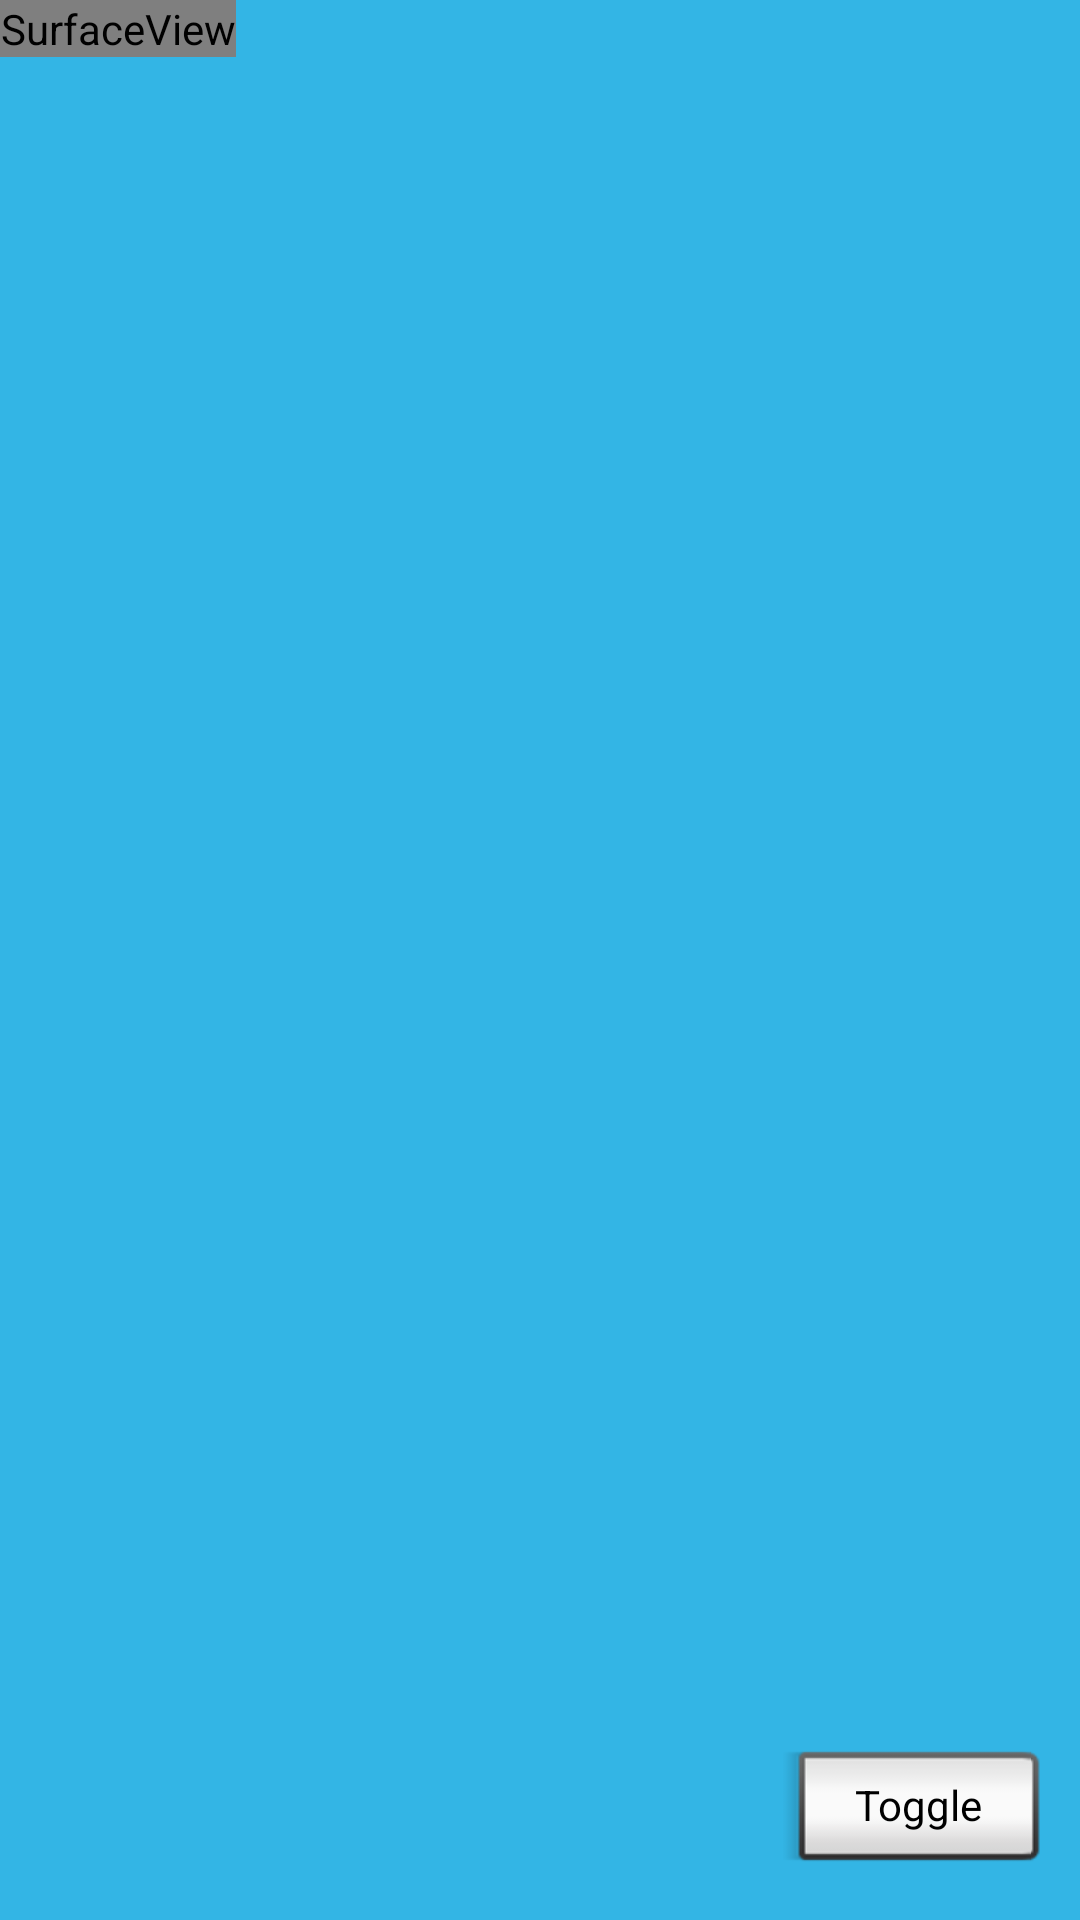

Reconstruct the res/layout file that produces this screen, plus the resources it refers to.
<!-- AndroidManifest.xml: application theme AppTheme -->
<!-- res/layout/video_layout.xml -->
<?xml version="1.0" encoding="utf-8"?>
<android.support.constraint.ConstraintLayout
    xmlns:android="http://schemas.android.com/apk/res/android" android:layout_width="match_parent"
    xmlns:tools="http://schemas.android.com/tools"
    android:layout_height="match_parent"
    android:background="@android:color/holo_blue_light"
    tools:context="example.edu.orchestraandroid.OrchestraVideoActivity">

    <RelativeLayout
        android:layout_width="match_parent"
        android:layout_height="match_parent">

        <ScrollView
            android:id="@+id/vScrollView"
            android:layout_width="wrap_content"
            android:layout_height="wrap_content">

            <HorizontalScrollView
                android:id="@+id/hScrollView"
                android:layout_width="wrap_content"
                android:layout_height="wrap_content">

                <SurfaceView
                    android:id="@+id/surfaceView"
                    android:layout_width="wrap_content"
                    android:layout_height="wrap_content" />

            </HorizontalScrollView>

        </ScrollView>

        <Button
            android:id="@+id/toggleScroll"
            style="@android:style/Widget.Button.Inset"
            android:layout_width="wrap_content"
            android:layout_height="wrap_content"
            android:layout_alignParentBottom="true"
            android:layout_alignParentEnd="true"
            android:layout_marginBottom="12dp"
            android:layout_marginEnd="11dp"
            android:text="@string/toggle_scroll_view" />

    </RelativeLayout>

</android.support.constraint.ConstraintLayout>
<!-- resources referenced by this layout -->
<resources>
  <string name="toggle_scroll_view">Toggle</string>
  <style name="AppTheme" parent="Theme.AppCompat.Light.NoActionBar">
          
          <item name="colorPrimary">@color/colorPrimary</item>
          <item name="colorPrimaryDark">@color/colorPrimaryDark</item>
          <item name="colorAccent">@color/colorAccent</item>
          <item name="windowNoTitle">true</item>
          <item name="windowActionBar">false</item>
          <item name="android:windowFullscreen">true</item>
      </style>
  <!-- not gathered from this repository: default colours our renderer supplied (Android Studio template values) -->
  <color name="colorPrimary">#FF6200EE</color>
  <color name="colorPrimaryDark">#FF3700B3</color>
  <color name="colorAccent">#FF03DAC5</color>
</resources>
